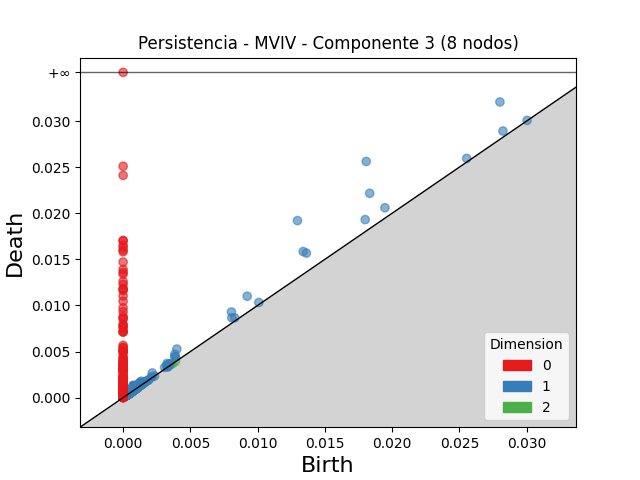

The table this chart was drawn from, first rows:
dimension, birth, death
2, 0.003518, 0.003667
2, 0.003464, 0.00361
2, 0.003556, 0.003694
2, 0.0008087, 0.00091
2, 0.000943, 0.00104
2, 0.0008486, 0.0009396
2, 0.003499, 0.003586
2, 0.00354, 0.003621
2, 0.0007552, 0.0008341
2, 0.0008302, 0.0008827
2, 0.0006436, 0.0006926
2, 0.0003572, 0.0004058
2, 0.0009299, 0.0009781
2, 0.0005477, 0.0005958
2, 0.000402, 0.0004476
2, 0.0008599, 0.0009052
2, 0.0009349, 0.0009781
2, 0.0008876, 0.0009275
2, 0.001439, 0.001474
2, 0.003894, 0.003929
2, 0.00046, 0.0004939
2, 0.0006973, 0.0007307
2, 0.0006688, 0.0007017
2, 0.0009798, 0.001013
2, 0.0004838, 0.000516
2, 0.0003119, 0.000344
2, 0.0004093, 0.0004391
2, 0.0009773, 0.001007
2, 0.0009599, 0.0009888
2, 0.0004274, 0.0004553
2, 0.0004456, 0.0004734
2, 0.0008491, 0.0008762
2, 0.0004666, 0.0004934
2, 0.0007007, 0.0007274
2, 0.0003828, 0.0004092
2, 0.0004818, 0.0005071
2, 0.0006974, 0.0007211
2, 0.0004128, 0.000436
2, 0.001042, 0.001064
2, 0.0007852, 0.0008071
2, 0.001015, 0.001037
2, 0.0003551, 0.0003769
2, 0.0009133, 0.0009348
2, 0.0005248, 0.0005426
2, 0.0005822, 0.0005992
2, 0.00104, 0.001057
2, 0.0009296, 0.000946
2, 0.001047, 0.001062
2, 0.0005352, 0.0005494
2, 0.0006261, 0.0006395
2, 0.0006242, 0.0006368
2, 0.0005569, 0.000569
2, 0.0005081, 0.0005202
2, 0.0003191, 0.0003305
2, 0.0008255, 0.0008365
2, 0.0006258, 0.0006368
2, 0.0007587, 0.0007694
2, 0.0006198, 0.0006301
2, 0.0006012, 0.0006115
2, 0.0006083, 0.0006185
... 3,027 more rows
